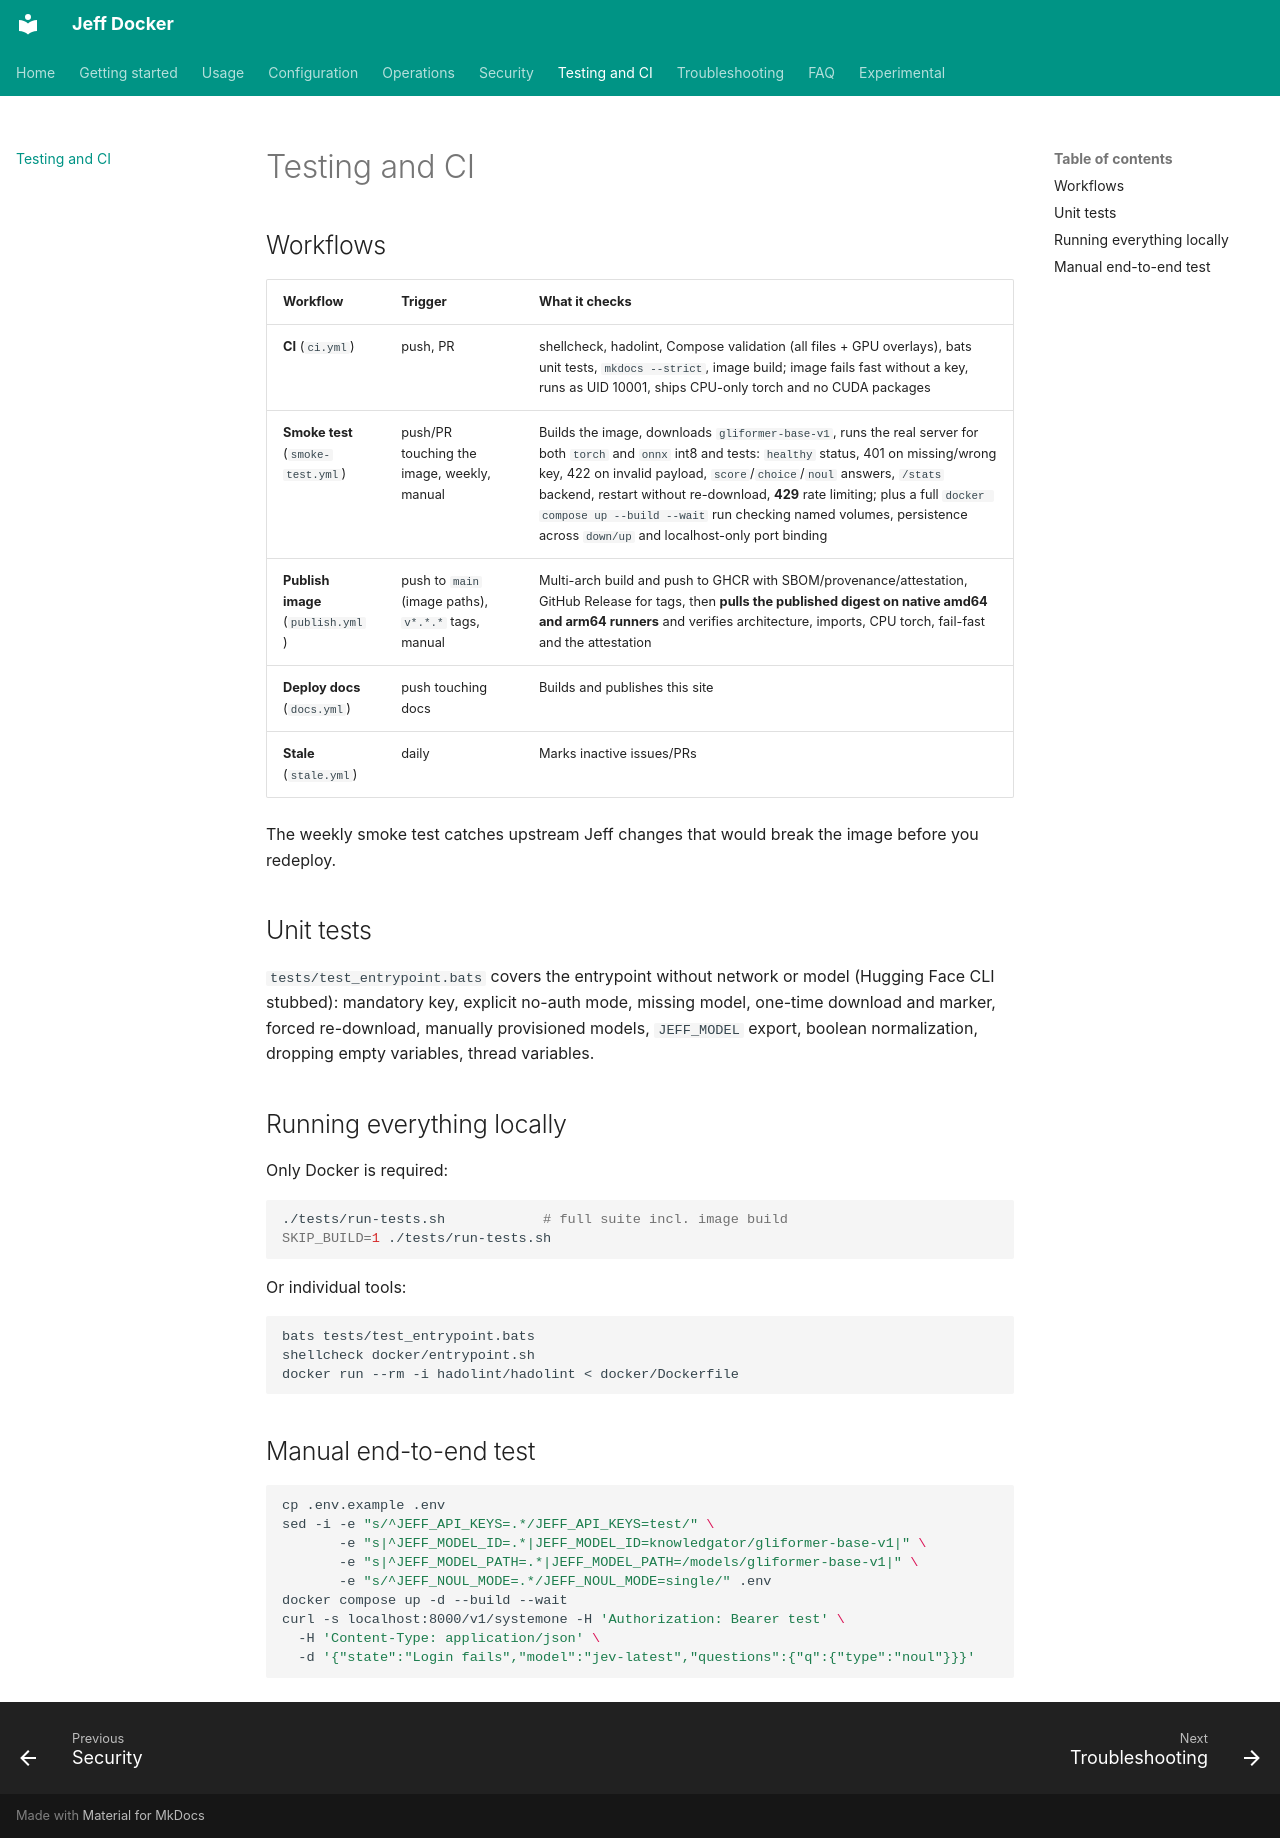

repository: tommasomarchionni/jeff-docker · page: testing/index.html · generator: mkdocs

# Testing and CI

## Workflows

| Workflow | Trigger | What it checks |
|---|---|---|
| **CI** (`ci.yml`) | push, PR | shellcheck, hadolint, Compose validation (all files + GPU overlays), bats unit tests, `mkdocs --strict`, image build; image fails fast without a key, runs as UID 10001, ships CPU-only torch and no CUDA packages |
| **Smoke test** (`smoke-test.yml`) | push/PR touching the image, weekly, manual | Builds the image, downloads `gliformer-base-v1`, runs the real server for both `torch` and `onnx` int8 and tests: `healthy` status, 401 on missing/wrong key, 422 on invalid payload, `score`/`choice`/`noul` answers, `/stats` backend, restart without re-download, **429** rate limiting; plus a full `docker compose up --build --wait` run checking named volumes, persistence across `down/up` and localhost-only port binding |
| **Publish image** (`publish.yml`) | push to `main` (image paths), `v*.*.*` tags, manual | Multi-arch build and push to GHCR with SBOM/provenance/attestation, GitHub Release for tags, then **pulls the published digest on native amd64 and arm64 runners** and verifies architecture, imports, CPU torch, fail-fast and the attestation |
| **Deploy docs** (`docs.yml`) | push touching docs | Builds and publishes this site |
| **Stale** (`stale.yml`) | daily | Marks inactive issues/PRs |

The weekly smoke test catches upstream Jeff changes that would break the
image before you redeploy.

## Unit tests

`tests/test_entrypoint.bats` covers the entrypoint without network or
model (Hugging Face CLI stubbed): mandatory key, explicit no-auth mode,
missing model, one-time download and marker, forced re-download, manually
provisioned models, `JEFF_MODEL` export, boolean normalization, dropping
empty variables, thread variables.

## Running everything locally

Only Docker is required:

```bash
./tests/run-tests.sh            # full suite incl. image build
SKIP_BUILD=1 ./tests/run-tests.sh
```

Or individual tools:

```bash
bats tests/test_entrypoint.bats
shellcheck docker/entrypoint.sh
docker run --rm -i hadolint/hadolint < docker/Dockerfile
```

## Manual end-to-end test

```bash
cp .env.example .env
sed -i -e "s/^JEFF_API_KEYS=.*/JEFF_API_KEYS=test/" \
       -e "s|^JEFF_MODEL_ID=.*|JEFF_MODEL_ID=knowledgator/gliformer-base-v1|" \
       -e "s|^JEFF_MODEL_PATH=.*|JEFF_MODEL_PATH=/models/gliformer-base-v1|" \
       -e "s/^JEFF_NOUL_MODE=.*/JEFF_NOUL_MODE=single/" .env
docker compose up -d --build --wait
curl -s localhost:8000/v1/systemone -H 'Authorization: Bearer test' \
  -H 'Content-Type: application/json' \
  -d '{"state":"Login fails","model":"jev-latest","questions":{"q":{"type":"noul"}}}'
```
